Image classification data set "datasets" (doroke7/landan-sample-python on GitHub). Class labels (4): club, diamond, heart, spade.

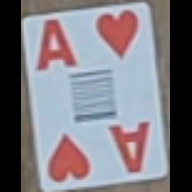
Label: heart

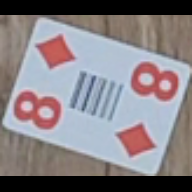
Label: diamond

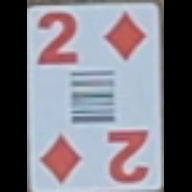
Label: diamond

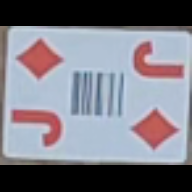
Label: diamond

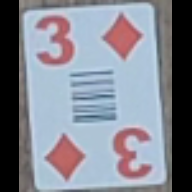
Label: diamond

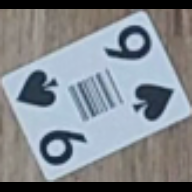
Label: spade
